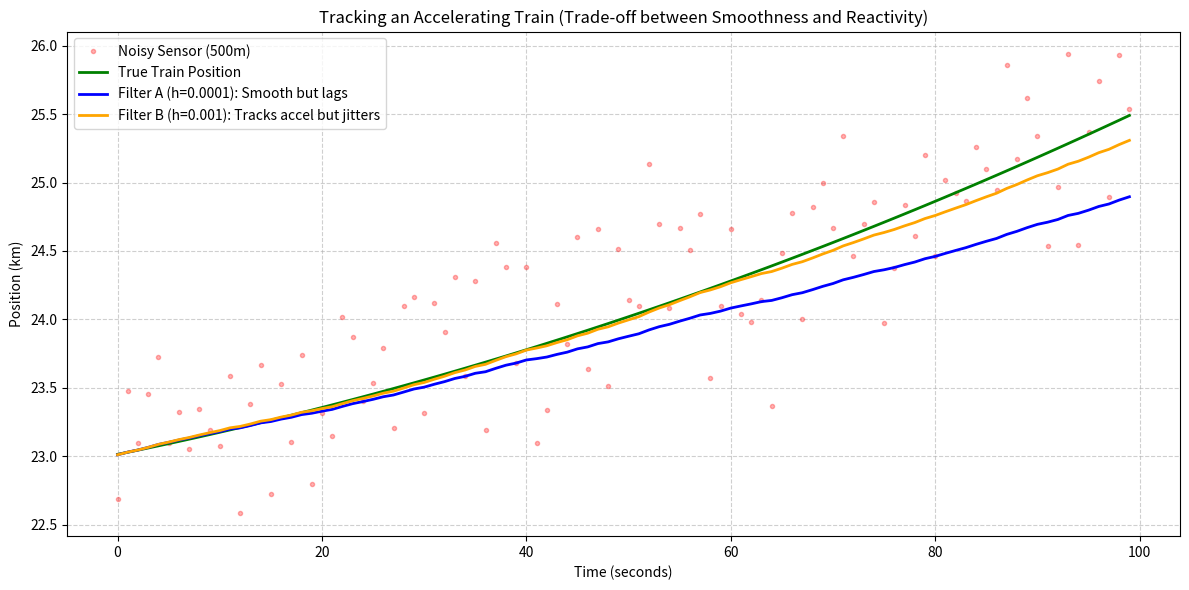

Python code for this plot:
import numpy as np
import matplotlib.pyplot as plt
from numpy.testing import measure
def g_h_filter(data, x0, dx, g, h, dt=1):
    x=x0
    results=[]
    for z in data:
        x_est=x+(dx*dt)
        residual=z-x_est
        dx=dx+h*(residual)/dt
        x=x_est+g*residual
        results.append(x)
    return results
def compute_new_position(pos, vel, dt=1):
    return pos + (vel*dt)
def measure_position(pos, noise_std=500.0):
    return pos+np.random.randn()*noise_std
def gen_train_data(pos, vel, count, accel=0.0):
    zs=[]
    true_positions=[]
    for _ in range(count):
        pos=compute_new_position(pos, vel)
        vel+=accel
        true_positions.append(pos)
        zs.append(measure_position(pos))
    return np.asarray(zs), np.asarray(true_positions)
start_pos=23000.0 #23km
start_vel=15.0    #15m/s
time_steps=100
zs, true_pos = gen_train_data(pos=start_pos, vel=start_vel, count=time_steps, accel=0.2)
data_lag=g_h_filter(data=zs, x0=start_pos, dx=start_vel, g=0.01, h=0.0001)
data_jitter=g_h_filter(data=zs, x0=start_pos, dx=start_vel, g=0.01, h=0.001)
zs_km=zs/1000.0
true_pos_km=true_pos/1000.0
data_lag_km=np.array(data_lag)/1000.0
data_jitter_km=np.array(data_jitter)/1000.0
time_axis=range(time_steps)
plt.figure(figsize=(12, 6))
plt.plot(time_axis, zs_km, marker='.', color='red', linestyle='', alpha=0.3, label='Noisy Sensor (500m)')
plt.plot(time_axis, true_pos_km, color='green', linewidth=2, label='True Train Position')
plt.plot(time_axis, data_lag_km, color='blue', linewidth=2, label='Filter A (h=0.0001): Smooth but lags')
plt.plot(time_axis, data_jitter_km, color='orange', linewidth=2, label='Filter B (h=0.001): Tracks accel but jitters')
plt.title('Tracking an Accelerating Train (Trade-off between Smoothness and Reactivity)')
plt.xlabel('Time (seconds)')
plt.ylabel('Position (km)')
plt.grid(True, linestyle='--', alpha=0.6)
plt.legend(loc='upper left')
plt.tight_layout()
plt.show()
